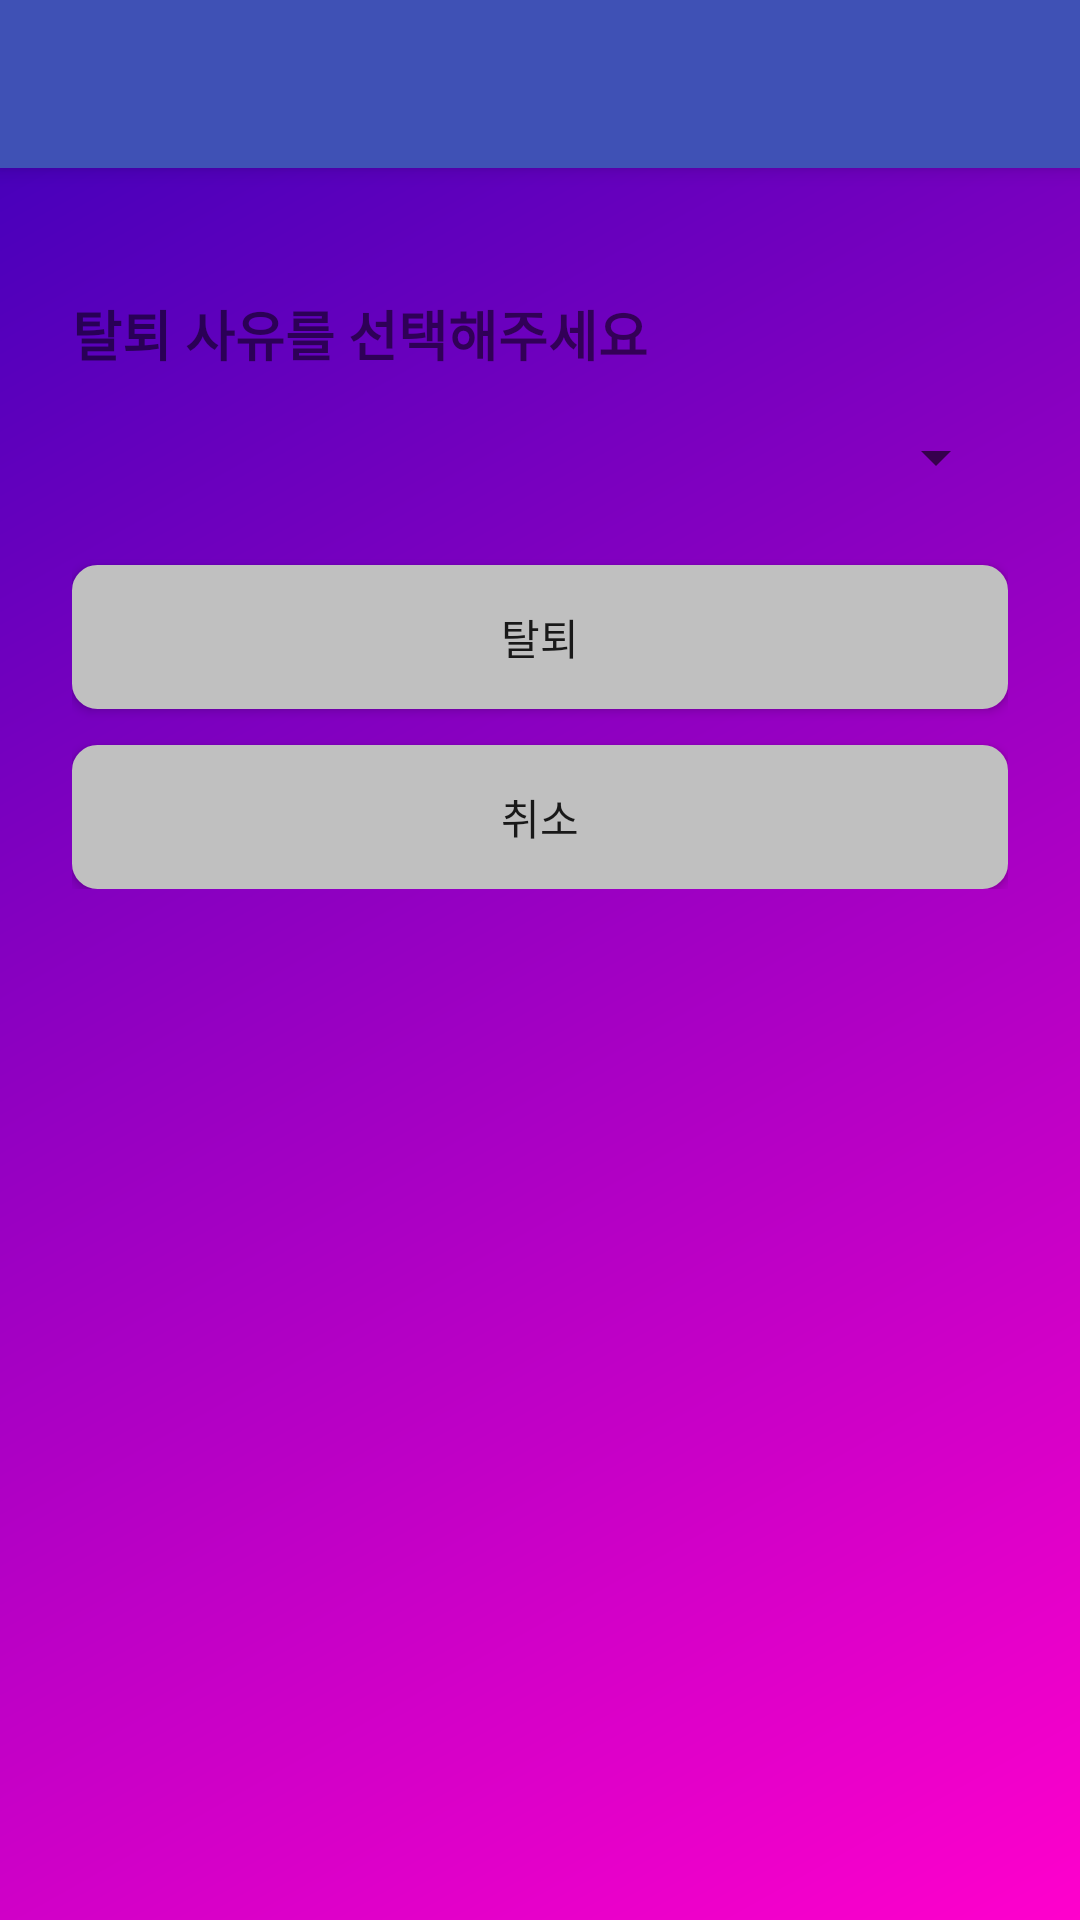

Android layout source for this screen:
<!-- AndroidManifest.xml: application theme Theme.EmotionSync -->
<!-- res/layout/activity_delete_reason.xml -->
<?xml version="1.0" encoding="utf-8"?>
<androidx.constraintlayout.widget.ConstraintLayout xmlns:android="http://schemas.android.com/apk/res/android"
    xmlns:app="http://schemas.android.com/apk/res-auto"
    android:layout_width="match_parent"
    android:layout_height="match_parent"
    android:background="@drawable/background_gradient">

    <androidx.appcompat.widget.Toolbar
        android:id="@+id/toolbar"
        android:layout_width="match_parent"
        android:layout_height="?attr/actionBarSize"
        android:background="?attr/colorPrimary"
        android:elevation="4dp"
        app:layout_constraintTop_toTopOf="parent"
        app:titleTextColor="@android:color/white" />

    <LinearLayout
        android:layout_width="0dp"
        android:layout_height="wrap_content"
        android:orientation="vertical"
        android:padding="24dp"
        app:layout_constraintBottom_toBottomOf="parent"
        app:layout_constraintEnd_toEndOf="parent"
        app:layout_constraintHorizontal_bias="1.0"
        app:layout_constraintStart_toStartOf="parent"
        app:layout_constraintTop_toBottomOf="@id/toolbar"
        app:layout_constraintVertical_bias="0.053">

        <TextView
            android:layout_width="match_parent"
            android:layout_height="wrap_content"
            android:layout_marginBottom="16dp"
            android:text="탈퇴 사유를 선택해주세요"
            android:textSize="18sp"
            android:textStyle="bold" />

        <Spinner
            android:id="@+id/spinnerReasons"
            android:layout_width="match_parent"
            android:layout_height="wrap_content"
            android:layout_marginBottom="24dp" />

        <Button
            android:id="@+id/btnDelete"
            android:layout_width="match_parent"
            android:layout_height="wrap_content"
            android:layout_marginBottom="12dp"
            android:background="@drawable/button_outline_background3"
            android:text="탈퇴" />

        <Button
            android:id="@+id/btnCancel"
            android:layout_width="match_parent"
            android:layout_height="wrap_content"
            android:background="@drawable/button_outline_background3"
            android:text="취소" />
    </LinearLayout>
</androidx.constraintlayout.widget.ConstraintLayout>
<!-- resources referenced by this layout -->
<resources>
  <!-- drawable background_gradient (drawable) -->
  <?xml version="1.0" encoding="utf-8"?>
  <layer-list xmlns:android="http://schemas.android.com/apk/res/android">
      <item>
          <shape android:shape="rectangle">
              <gradient
                  android:angle="135"
                  android:startColor="#FF00CC"
                  android:endColor="#3B00B9"
                  android:type="linear"/>
          </shape>
      </item>
  </layer-list>
  <!-- drawable button_outline_background3 (drawable) -->
  <?xml version="1.0" encoding="utf-8"?>
  <shape xmlns:android="http://schemas.android.com/apk/res/android">
      <solid android:color="#C0C0C0" /> 
      <stroke android:width="1dp" android:color="#C0C0C0" /> 
      <corners android:radius="8dp" />
  </shape>
  <style name="Theme.EmotionSync" parent="Theme.AppCompat.Light.NoActionBar">
          
          <item name="colorPrimary">@color/colorPrimary</item>
          <item name="colorPrimaryDark">@color/colorPrimaryDark</item>
          <item name="colorAccent">@color/colorAccent</item>
          <item name="windowActionBar">false</item>
          <item name="windowNoTitle">true</item>
          <item name="android:windowDisablePreview">true</item>
      </style>
  <color name="colorPrimary">#3F51B5</color>
  <color name="colorPrimaryDark">#303F9F</color>
  <color name="colorAccent">#FF4081</color>
</resources>
